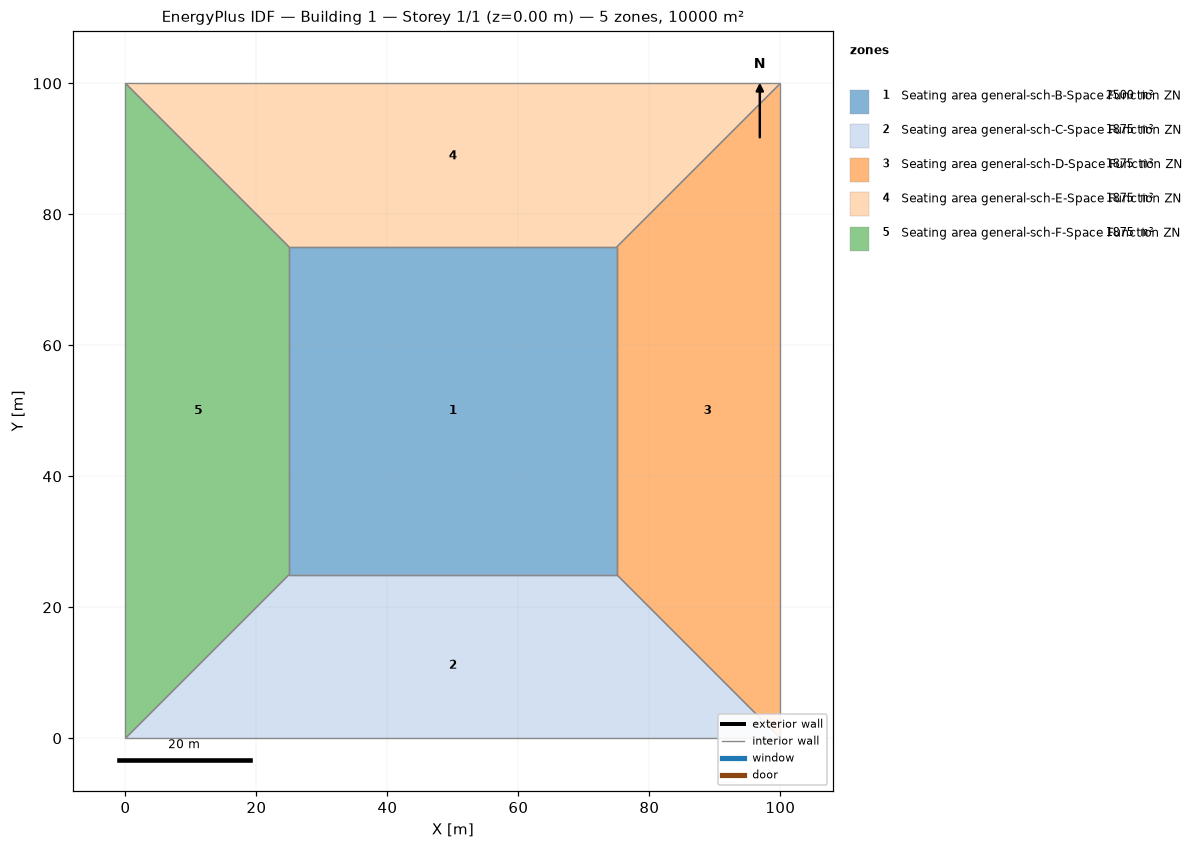
=== STOREY PLAN SPEC (per zone: floor XY polygon, exterior-wall plan segments, windows/doors) ===
zone 1: Seating area general-sch-B-Space Function ZN  (2500.0 m²)
  floor: (25.00, 25.00) (25.00, 75.00) (75.00, 75.00) (75.00, 25.00)
  interior walls: 4
zone 2: Seating area general-sch-C-Space Function ZN  (1875.0 m²)
  floor: (100.00, 0.00) (0.00, 0.00) (25.00, 25.00) (75.00, 25.00)
  interior walls: 4
zone 3: Seating area general-sch-D-Space Function ZN  (1875.0 m²)
  floor: (100.00, 100.00) (100.00, 0.00) (75.00, 25.00) (75.00, 75.00)
  interior walls: 4
zone 4: Seating area general-sch-E-Space Function ZN  (1875.0 m²)
  floor: (0.00, 100.00) (100.00, 100.00) (75.00, 75.00) (25.00, 75.00)
  interior walls: 4
zone 5: Seating area general-sch-F-Space Function ZN  (1875.0 m²)
  floor: (0.00, 0.00) (0.00, 100.00) (25.00, 75.00) (25.00, 25.00)
  interior walls: 4

=== DERIVED (storey summary) ===
Building: Building 1
Storey: 1 of 1  (floor level z = 0.00 m)
Storey gross floor area: 10000.0 m²
Zones on this storey: 5
  - Seating area general-sch-B-Space Function ZN: floor 2500.0 m²
  - Seating area general-sch-C-Space Function ZN: floor 1875.0 m²
  - Seating area general-sch-D-Space Function ZN: floor 1875.0 m²
  - Seating area general-sch-E-Space Function ZN: floor 1875.0 m²
  - Seating area general-sch-F-Space Function ZN: floor 1875.0 m²
Zone adjacency (shared interzone walls):
  - Seating area general-sch-B-Space Function ZN ↔ Seating area general-sch-C-Space Function ZN
  - Seating area general-sch-B-Space Function ZN ↔ Seating area general-sch-D-Space Function ZN
  - Seating area general-sch-B-Space Function ZN ↔ Seating area general-sch-E-Space Function ZN
  - Seating area general-sch-B-Space Function ZN ↔ Seating area general-sch-F-Space Function ZN
  - Seating area general-sch-C-Space Function ZN ↔ Seating area general-sch-D-Space Function ZN
  - Seating area general-sch-C-Space Function ZN ↔ Seating area general-sch-F-Space Function ZN
  - Seating area general-sch-D-Space Function ZN ↔ Seating area general-sch-E-Space Function ZN
  - Seating area general-sch-E-Space Function ZN ↔ Seating area general-sch-F-Space Function ZN